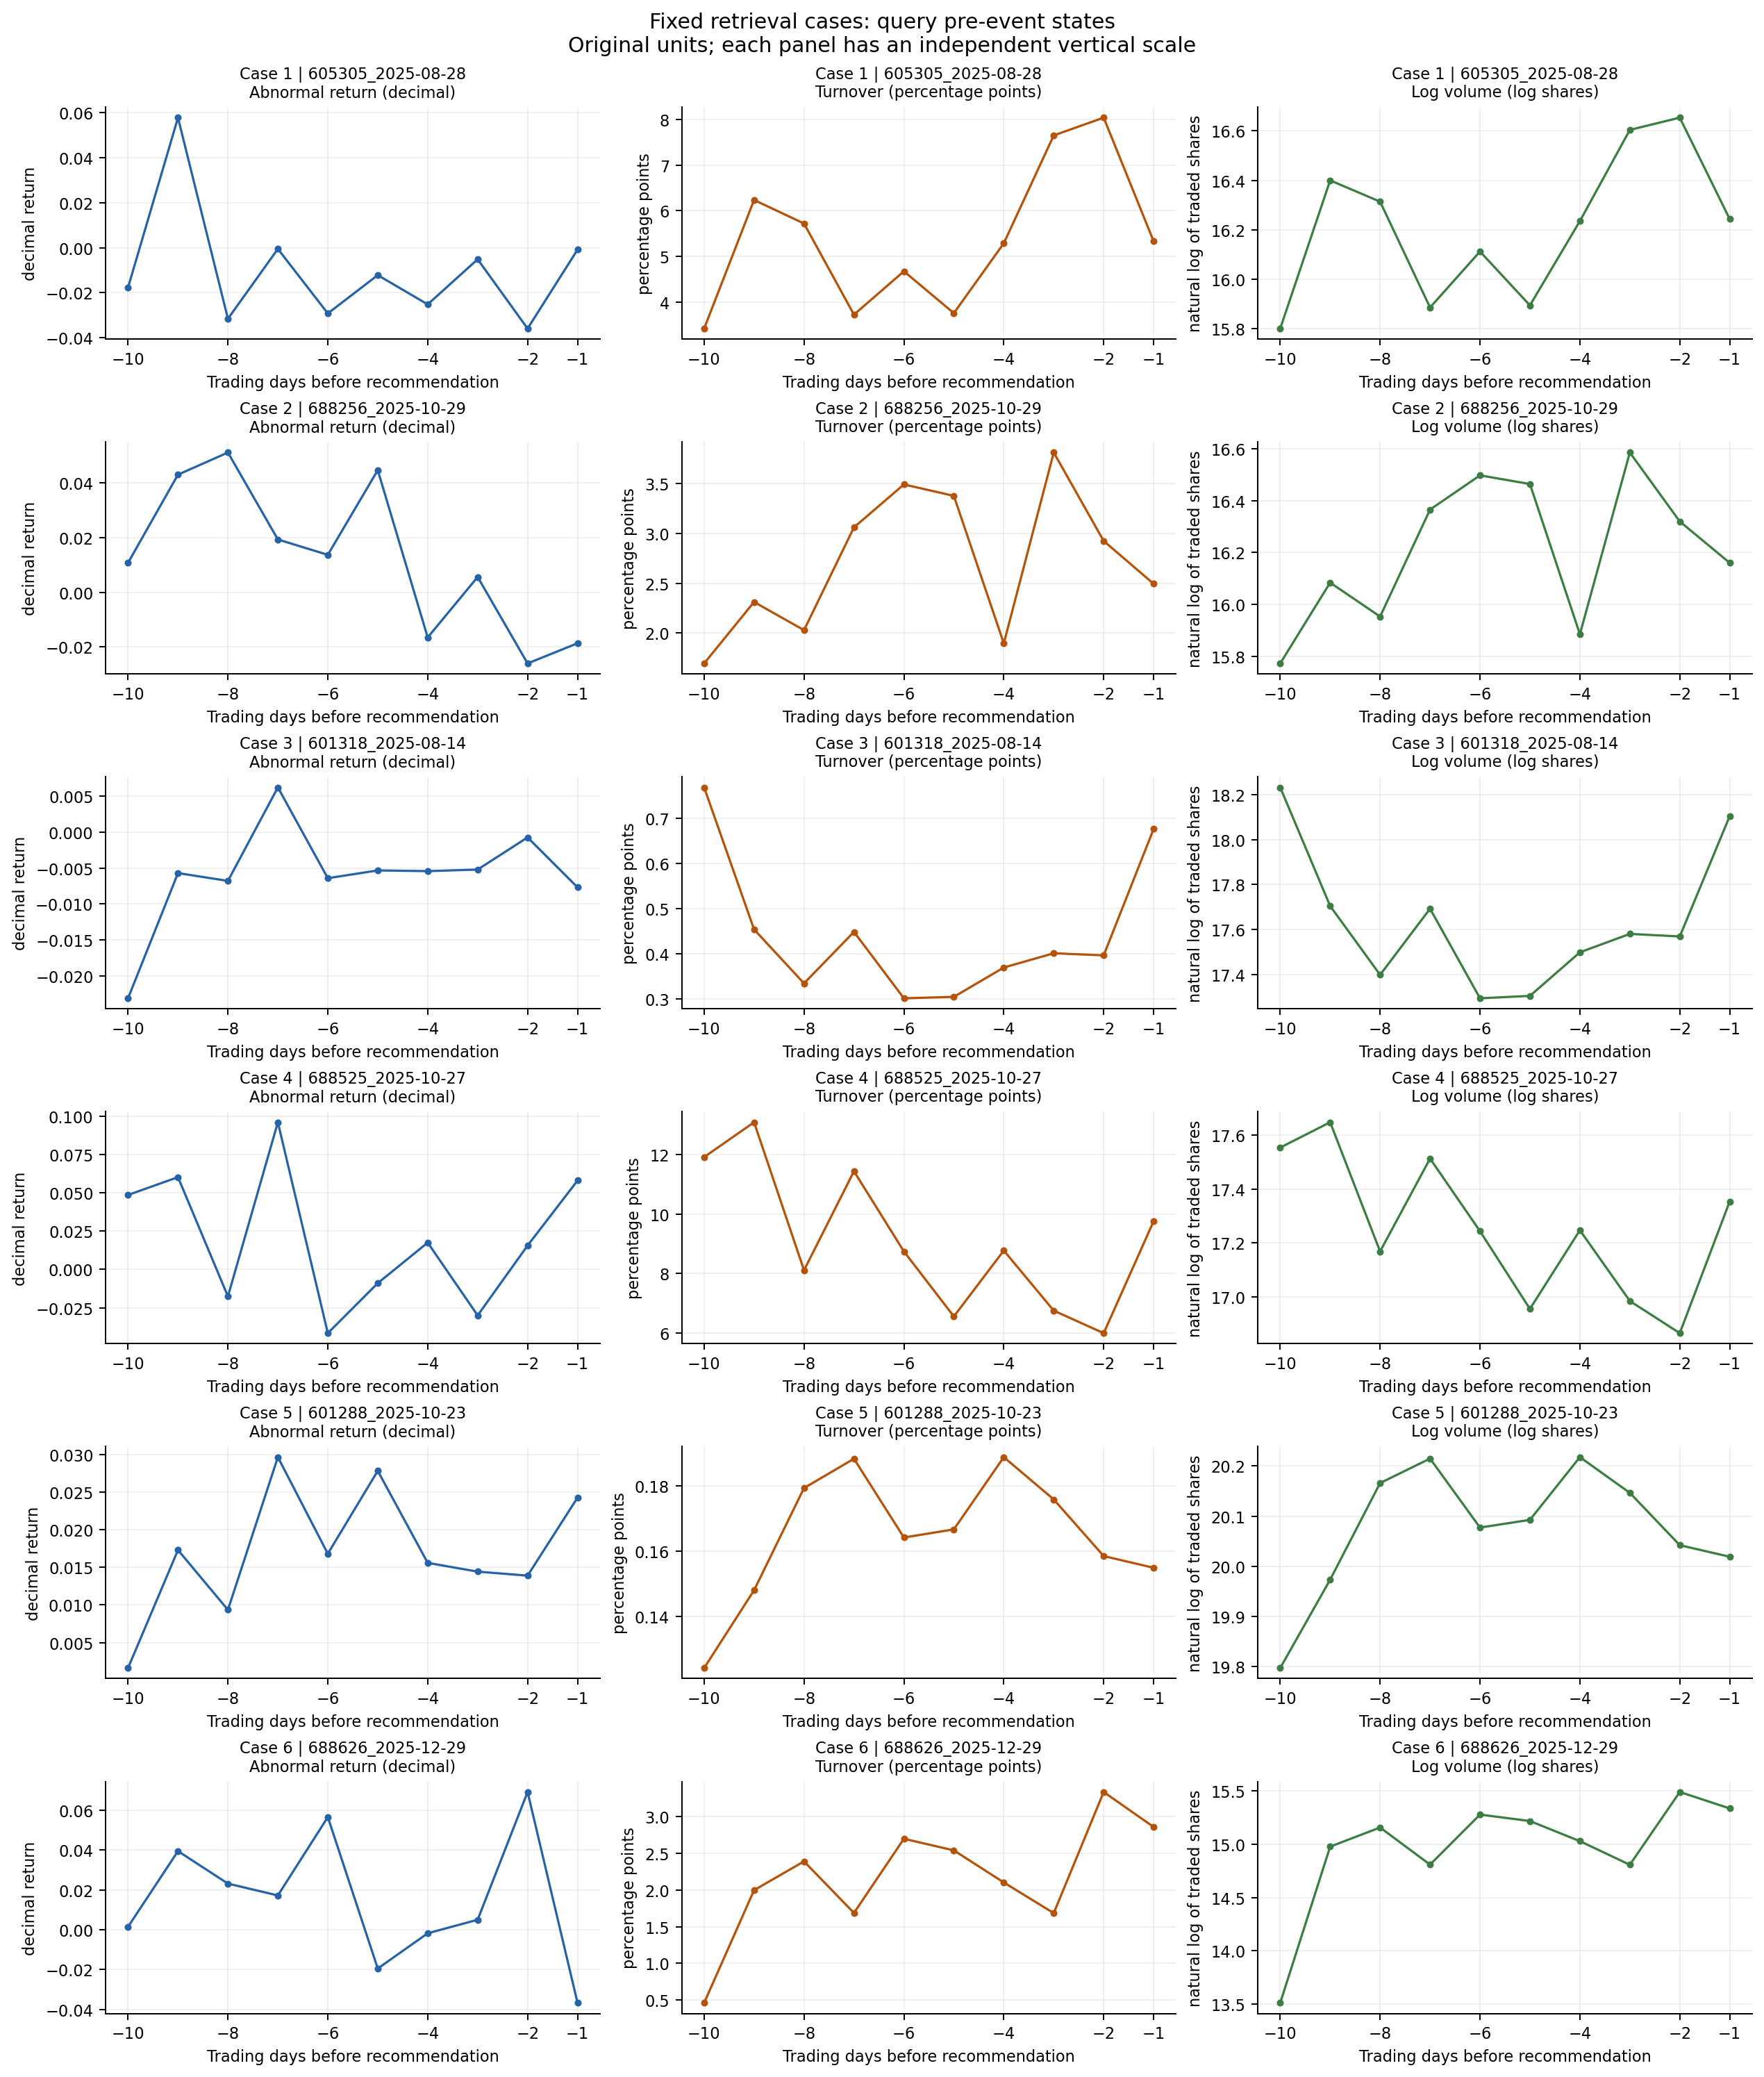

Source data for this figure (header and first rows):
case_id, event_id, event_date, trading_day_offset, channel, value, units
1, 605305_2025-08-28, 2025-08-28, -10, AR, -0.01768, decimal return
1, 605305_2025-08-28, 2025-08-28, -10, turnover, 3.427, percentage points
1, 605305_2025-08-28, 2025-08-28, -10, log_volume, 15.8, natural log of traded shares
1, 605305_2025-08-28, 2025-08-28, -9, AR, 0.05768, decimal return
1, 605305_2025-08-28, 2025-08-28, -9, turnover, 6.237, percentage points
1, 605305_2025-08-28, 2025-08-28, -9, log_volume, 16.4, natural log of traded shares
1, 605305_2025-08-28, 2025-08-28, -8, AR, -0.03155, decimal return
1, 605305_2025-08-28, 2025-08-28, -8, turnover, 5.723, percentage points
1, 605305_2025-08-28, 2025-08-28, -8, log_volume, 16.31, natural log of traded shares
1, 605305_2025-08-28, 2025-08-28, -7, AR, -0.0005492, decimal return
1, 605305_2025-08-28, 2025-08-28, -7, turnover, 3.731, percentage points
1, 605305_2025-08-28, 2025-08-28, -7, log_volume, 15.89, natural log of traded shares
1, 605305_2025-08-28, 2025-08-28, -6, AR, -0.02917, decimal return
1, 605305_2025-08-28, 2025-08-28, -6, turnover, 4.679, percentage points
1, 605305_2025-08-28, 2025-08-28, -6, log_volume, 16.11, natural log of traded shares
1, 605305_2025-08-28, 2025-08-28, -5, AR, -0.01219, decimal return
1, 605305_2025-08-28, 2025-08-28, -5, turnover, 3.763, percentage points
1, 605305_2025-08-28, 2025-08-28, -5, log_volume, 15.89, natural log of traded shares
1, 605305_2025-08-28, 2025-08-28, -4, AR, -0.02516, decimal return
1, 605305_2025-08-28, 2025-08-28, -4, turnover, 5.291, percentage points
1, 605305_2025-08-28, 2025-08-28, -4, log_volume, 16.24, natural log of traded shares
1, 605305_2025-08-28, 2025-08-28, -3, AR, -0.005157, decimal return
1, 605305_2025-08-28, 2025-08-28, -3, turnover, 7.648, percentage points
1, 605305_2025-08-28, 2025-08-28, -3, log_volume, 16.6, natural log of traded shares
1, 605305_2025-08-28, 2025-08-28, -2, AR, -0.03589, decimal return
1, 605305_2025-08-28, 2025-08-28, -2, turnover, 8.036, percentage points
1, 605305_2025-08-28, 2025-08-28, -2, log_volume, 16.65, natural log of traded shares
1, 605305_2025-08-28, 2025-08-28, -1, AR, -0.0008791, decimal return
1, 605305_2025-08-28, 2025-08-28, -1, turnover, 5.334, percentage points
1, 605305_2025-08-28, 2025-08-28, -1, log_volume, 16.24, natural log of traded shares
2, 688256_2025-10-29, 2025-10-29, -10, AR, 0.01079, decimal return
2, 688256_2025-10-29, 2025-10-29, -10, turnover, 1.693, percentage points
2, 688256_2025-10-29, 2025-10-29, -10, log_volume, 15.77, natural log of traded shares
2, 688256_2025-10-29, 2025-10-29, -9, AR, 0.04305, decimal return
2, 688256_2025-10-29, 2025-10-29, -9, turnover, 2.311, percentage points
2, 688256_2025-10-29, 2025-10-29, -9, log_volume, 16.08, natural log of traded shares
2, 688256_2025-10-29, 2025-10-29, -8, AR, 0.05115, decimal return
2, 688256_2025-10-29, 2025-10-29, -8, turnover, 2.027, percentage points
2, 688256_2025-10-29, 2025-10-29, -8, log_volume, 15.95, natural log of traded shares
2, 688256_2025-10-29, 2025-10-29, -7, AR, 0.01934, decimal return
2, 688256_2025-10-29, 2025-10-29, -7, turnover, 3.061, percentage points
2, 688256_2025-10-29, 2025-10-29, -7, log_volume, 16.37, natural log of traded shares
2, 688256_2025-10-29, 2025-10-29, -6, AR, 0.01371, decimal return
2, 688256_2025-10-29, 2025-10-29, -6, turnover, 3.493, percentage points
2, 688256_2025-10-29, 2025-10-29, -6, log_volume, 16.5, natural log of traded shares
2, 688256_2025-10-29, 2025-10-29, -5, AR, 0.04469, decimal return
2, 688256_2025-10-29, 2025-10-29, -5, turnover, 3.378, percentage points
2, 688256_2025-10-29, 2025-10-29, -5, log_volume, 16.46, natural log of traded shares
2, 688256_2025-10-29, 2025-10-29, -4, AR, -0.0165, decimal return
2, 688256_2025-10-29, 2025-10-29, -4, turnover, 1.894, percentage points
2, 688256_2025-10-29, 2025-10-29, -4, log_volume, 15.89, natural log of traded shares
2, 688256_2025-10-29, 2025-10-29, -3, AR, 0.005613, decimal return
2, 688256_2025-10-29, 2025-10-29, -3, turnover, 3.814, percentage points
2, 688256_2025-10-29, 2025-10-29, -3, log_volume, 16.59, natural log of traded shares
2, 688256_2025-10-29, 2025-10-29, -2, AR, -0.02601, decimal return
2, 688256_2025-10-29, 2025-10-29, -2, turnover, 2.925, percentage points
2, 688256_2025-10-29, 2025-10-29, -2, log_volume, 16.32, natural log of traded shares
2, 688256_2025-10-29, 2025-10-29, -1, AR, -0.01863, decimal return
2, 688256_2025-10-29, 2025-10-29, -1, turnover, 2.493, percentage points
2, 688256_2025-10-29, 2025-10-29, -1, log_volume, 16.16, natural log of traded shares
... 120 more rows
